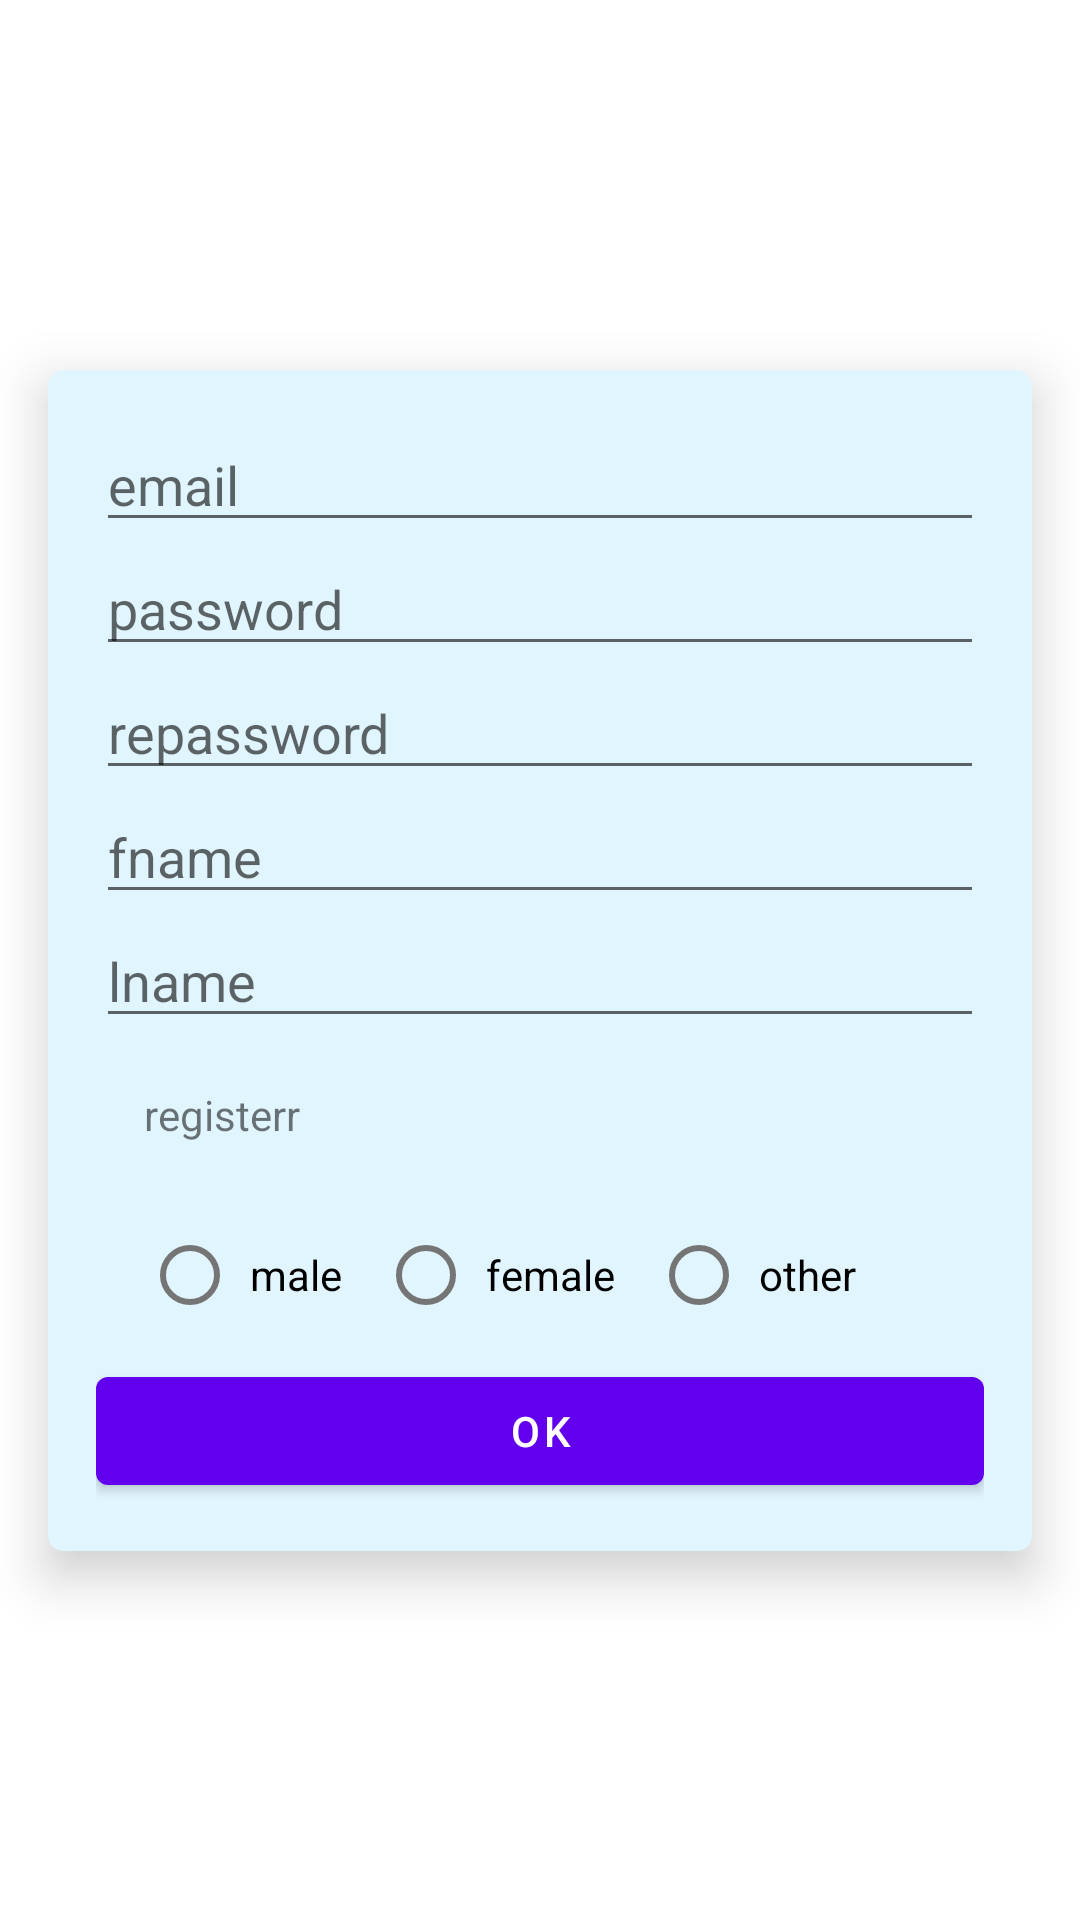

Reconstruct the res/layout file that produces this screen, plus the resources it refers to.
<!-- AndroidManifest.xml: application theme Theme.Notetestserver -->
<!-- res/layout/activity_registration.xml -->
<?xml version="1.0" encoding="utf-8"?>
<androidx.constraintlayout.widget.ConstraintLayout xmlns:android="http://schemas.android.com/apk/res/android"
    xmlns:app="http://schemas.android.com/apk/res-auto"
    xmlns:tools="http://schemas.android.com/tools"
    android:layout_width="match_parent"
    android:layout_height="match_parent">


    <androidx.cardview.widget.CardView
        android:layout_width="0dp"
        android:layout_height="wrap_content"
        android:layout_margin="16dp"
        android:padding="16dp"
        app:cardBackgroundColor="@color/teal_7000"
        app:cardCornerRadius="5dp"
        app:cardElevation="10dp"
        app:layout_constraintBottom_toBottomOf="parent"
        app:layout_constraintEnd_toEndOf="parent"
        app:layout_constraintStart_toStartOf="parent"
        app:layout_constraintTop_toTopOf="parent">

        <LinearLayout
            android:layout_width="match_parent"
            android:layout_height="match_parent"
            android:layout_margin="8dp"
            android:orientation="vertical"
            android:padding="8dp">

            <EditText
                android:id="@+id/email"
                android:layout_width="match_parent"
                android:layout_height="wrap_content"
                android:ems="10"
                android:inputType="textEmailAddress"
                android:hint="email"/>

            <EditText
                android:id="@+id/password"
                android:layout_width="match_parent"
                android:layout_height="wrap_content"
                android:ems="10"
                android:inputType="textPersonName"
                android:hint="password" />


            <EditText
                android:id="@+id/repassword"
                android:layout_width="match_parent"
                android:layout_height="wrap_content"
                android:ems="10"
                android:inputType="textPersonName"
                android:hint="repassword" />

            <EditText
                android:id="@+id/fname"
                android:layout_width="match_parent"
                android:layout_height="wrap_content"
                android:ems="10"
                android:inputType="textPersonName"
                android:hint="fname" />
            <EditText
                android:id="@+id/lname"
                android:layout_width="match_parent"
                android:layout_height="wrap_content"
                android:ems="10"
                android:inputType="textPersonName"
                android:hint="lname" />
            <TextView
                android:id="@+id/registerr"
                android:layout_width="match_parent"
                android:layout_height="wrap_content"
                android:padding="16dp"
                android:text="registerr" />

            <RadioGroup
                android:layout_width="match_parent"
                android:layout_height="match_parent"
                android:gravity="center"
                android:id="@+id/sex"
                android:orientation="horizontal"
                android:weightSum="2">

                <RadioButton
                    android:id="@+id/male"
                    android:layout_width="wrap_content"
                    android:layout_height="wrap_content"
                    android:layout_margin="4dp"
                    android:padding="4dp"
                    android:text="male" />

                <RadioButton
                    android:id="@+id/female"
                    android:layout_width="wrap_content"
                    android:layout_height="wrap_content"
                    android:layout_margin="4dp"
                    android:padding="4dp"
                    android:text="female" />

                <RadioButton
                    android:id="@+id/other"
                    android:layout_width="wrap_content"
                    android:layout_height="wrap_content"
                    android:layout_weight="1"
                    android:padding="4dp"
                    android:text="other"
                    android:layout_margin="4dp" />
            </RadioGroup>

            <Button
                android:id="@+id/ok"
                android:layout_width="match_parent"
                android:layout_height="wrap_content"
                android:text="ok" />

            <com.github.ybq.android.spinkit.SpinKitView
                xmlns:app="http://schemas.android.com/apk/res-auto"
                android:id="@+id/spin_kit"
                style="@style/SpinKitView.Large.Circle"
                android:layout_width="wrap_content"
                android:layout_height="wrap_content"
                android:visibility="gone"
                android:layout_gravity="center"
                app:SpinKit_Color="@color/teal_700" />
        </LinearLayout>
    </androidx.cardview.widget.CardView>
</androidx.constraintlayout.widget.ConstraintLayout>
<!-- resources referenced by this layout -->
<resources>
  <color name="teal_700">#FF018786</color>
  <color name="teal_7000">#E1F5FE</color>
  <style name="Theme.Notetestserver" parent="Theme.MaterialComponents.DayNight.DarkActionBar">
          
          <item name="colorPrimary">@color/purple_500</item>
          <item name="colorPrimaryVariant">@color/purple_700</item>
          <item name="colorOnPrimary">@color/white</item>
          
          <item name="colorSecondary">@color/teal_200</item>
          <item name="colorSecondaryVariant">@color/teal_700</item>
          <item name="colorOnSecondary">@color/black</item>
          
          <item name="android:statusBarColor" tools:targetApi="l">?attr/colorPrimaryVariant</item>
          
      </style>
  <color name="purple_500">#FF6200EE</color>
  <color name="purple_700">#FF3700B3</color>
  <color name="white">#FFFFFFFF</color>
  <color name="teal_200">#FF03DAC5</color>
  <color name="black">#FF000000</color>
</resources>
